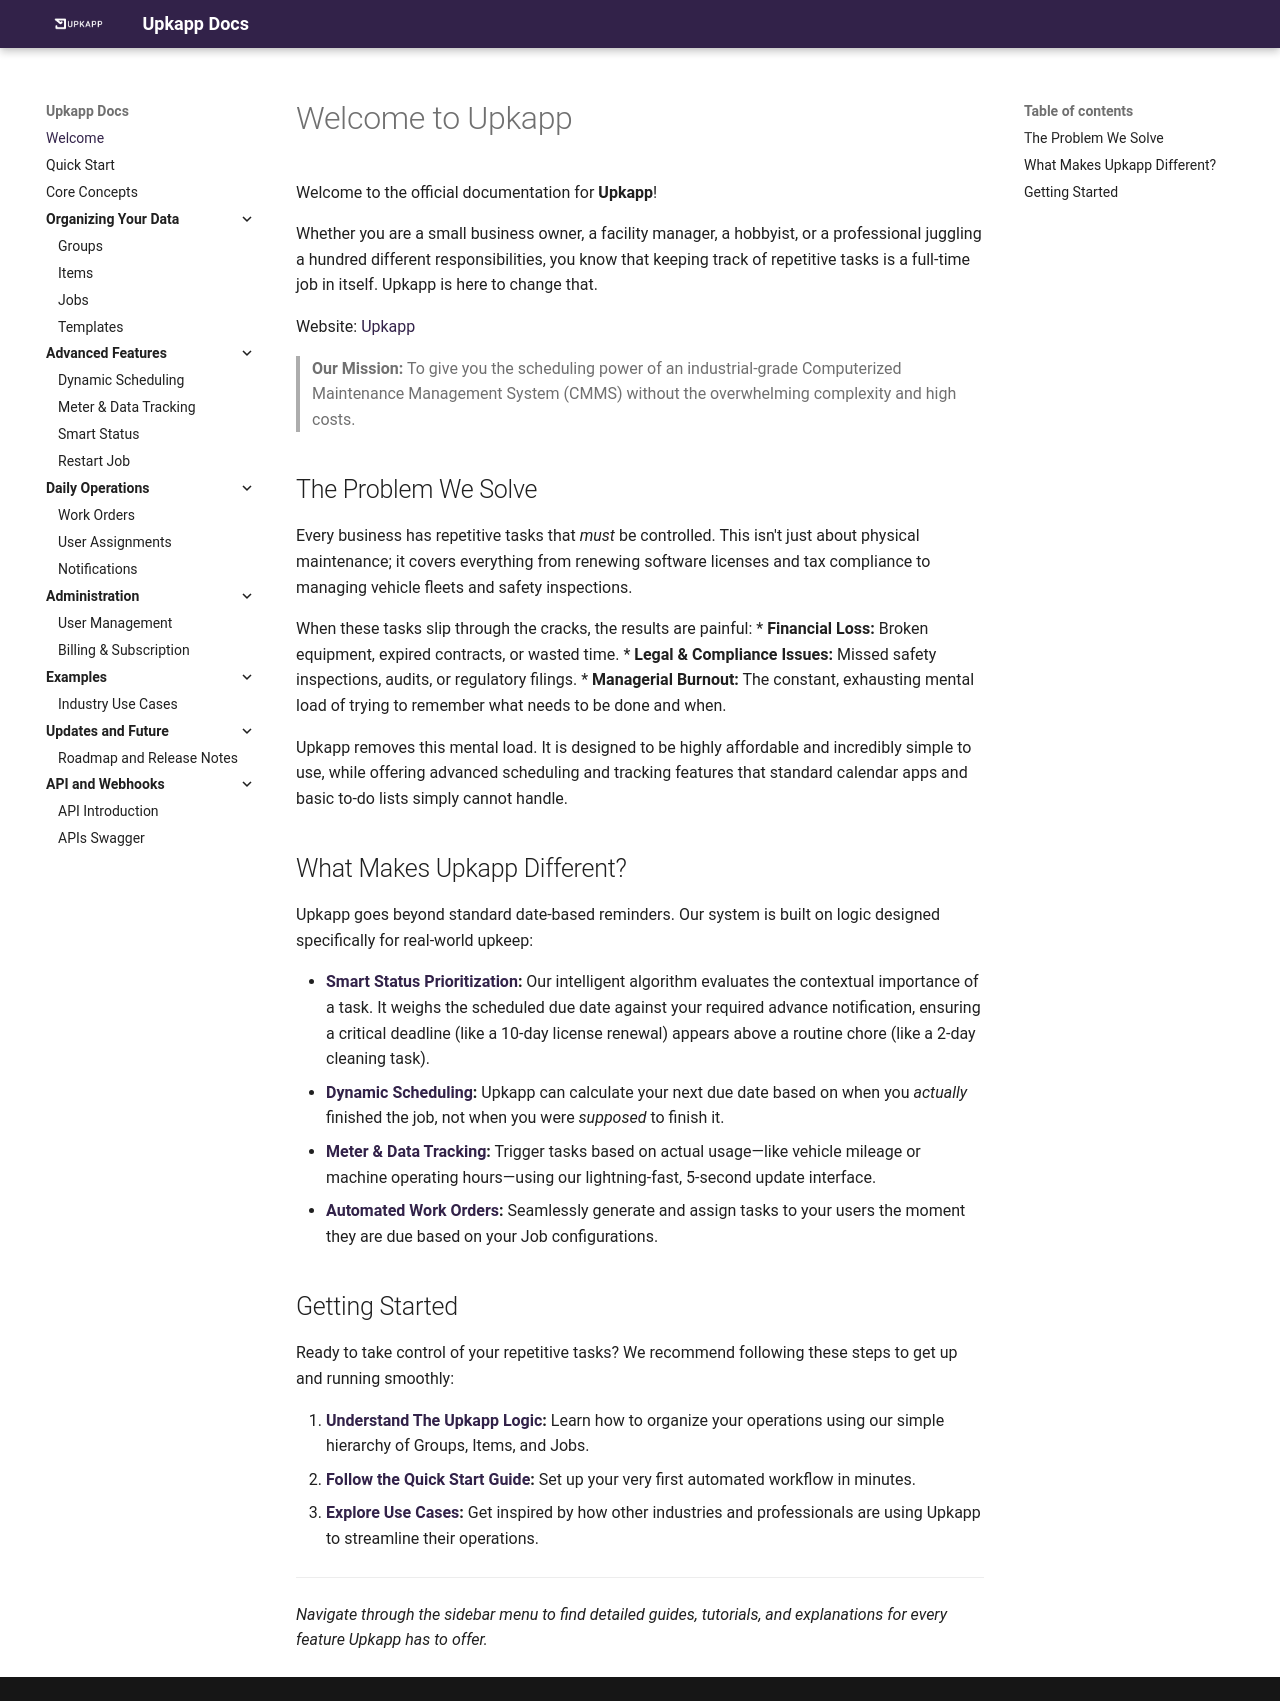

repository: felipe-tilus/upkapp-docs · page: index.html · generator: mkdocs

# Welcome to Upkapp

Welcome to the official documentation for **Upkapp**! 

Whether you are a small business owner, a facility manager, a hobbyist, or a professional juggling a hundred different responsibilities, you know that keeping track of repetitive tasks is a full-time job in itself. Upkapp is here to change that.

> **Our Mission:** To give you the scheduling power of an industrial-grade Computerized Maintenance Management System (CMMS) without the overwhelming complexity and high costs.

## The Problem We Solve

Every business has repetitive tasks that *must* be controlled. This isn't just about physical maintenance; it covers everything from renewing software licenses and tax compliance to managing vehicle fleets and safety inspections. 

When these tasks slip through the cracks, the results are painful:
* **Financial Loss:** Broken equipment, expired contracts, or wasted time.
* **Legal & Compliance Issues:** Missed safety inspections, audits, or regulatory filings.
* **Managerial Burnout:** The constant, exhausting mental load of trying to remember what needs to be done and when.

Upkapp removes this mental load. It is designed to be highly affordable and incredibly simple to use, while offering advanced scheduling and tracking features that standard calendar apps and basic to-do lists simply cannot handle.

## What Makes Upkapp Different?

Upkapp goes beyond standard date-based reminders. Our system is built on logic designed specifically for real-world upkeep:

* **[Smart Status Prioritization](smart-status.md):** Our intelligent algorithm evaluates the contextual importance of a task. It weighs the scheduled due date against your required advance notification, ensuring a critical deadline (like a 10-day license renewal) appears above a routine chore (like a 2-day cleaning task).
* **[Dynamic Scheduling](dynamic-scheduling.md):** Upkapp can calculate your next due date based on when you *actually* finished the job, not when you were *supposed* to finish it. 
* **[Meter & Data Tracking](meters.md):** Trigger tasks based on actual usage—like vehicle mileage or machine operating hours—using our lightning-fast, 5-second update interface.
* **[Automated Work Orders](work-orders.md):** Seamlessly generate and assign tasks to your users the moment they are due based on your Job configurations.

## Getting Started

Ready to take control of your repetitive tasks? We recommend following these steps to get up and running smoothly:

1.  **[Understand The Upkapp Logic](core-concepts.md):** Learn how to organize your operations using our simple hierarchy of Groups, Items, and Jobs.
2.  **[Follow the Quick Start Guide](quick-start.md):** Set up your very first automated workflow in minutes.
3.  **[Explore Use Cases](use-cases.md):** Get inspired by how other industries and professionals are using Upkapp to streamline their operations.

---
*Navigate through the sidebar menu to find detailed guides, tutorials, and explanations for every feature Upkapp has to offer.*
